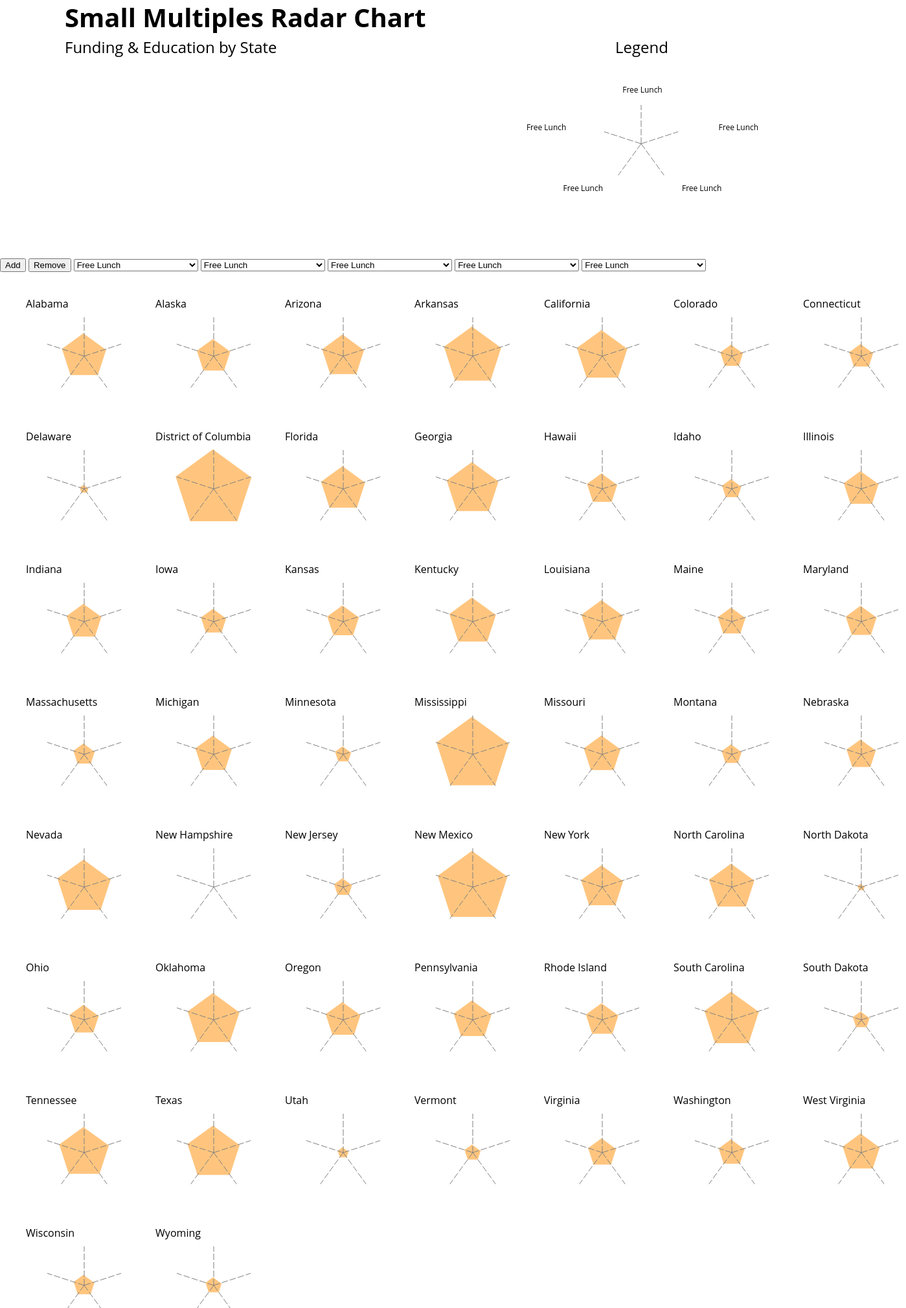
D3 v4 page, settled after 480 driven frames (8 s of simulated time); the page loaded 1 data file(s).


// ── main.js
// set the dimensions and margins of the graph
var margin = { top: 30, right: 0, bottom: 30, left: 30 },
  width = 200 - margin.left - margin.right,
  height = 200 - margin.top - margin.bottom;

//Read the dab
// d3.csv('education.csv', dataPreprocessor).then(function(dab) {
d3.csv('education.csv', function (dab) {

  // dab = map.remove("National");

  let features = ["school_lunches_percent_students_free_lunch", "school_lunches_percent_students_free_lunch", "school_lunches_percent_students_free_lunch", "school_lunches_percent_students_free_lunch", "school_lunches_percent_students_free_lunch"];
  console.log(dab);

  // functions --------------------------------------------------------------------------------------------
  function scaleFeatures() {
    for (var i = 0; i < features.length; i++) {
      let ft_name = features[i];
      // console.log(ft_name);

      let temp = dab.map(d => parseFloat(d[ft_name]));
      // console.log(temp);

      let ext = d3.extent(temp);
      // console.log(ext);

      let scl = d3.scaleLinear()
        .domain(ext)
        .range([0, 10]);

      let juice = temp.map(d => scl(d));
      // console.log(juice);

      for (var j = 0; j < dab.length; j++) {
        dab[j][ft_name] = juice[j];
      }
    }
  }

  // calculates path coordinates
  function getPathCoordinates(data_point) {

    // console.log(data_point);
    let coordinates = [];
    for (var i = 0; i < features.length; i++) {
      let ft_name = features[i];
      let angle = (Math.PI / 2) + (2 * Math.PI * i / features.length);


      // console.log(ft_name);
      // console.log(data_point[ft_name]);
      coordinates.push(angleToCoordinate(angle, data_point[ft_name]));
      // coordinates.push(angleToCoordinate(angle, dabScale(data_point[ft_name])));
    }

    // console.log(coordinates);
    return coordinates;
  }

  // calculates coordinate based on angle
  function angleToCoordinate(angle, value) {
    let x = Math.cos(angle) * radarSizeScale(value);
    let y = Math.sin(angle) * radarSizeScale(value);
    return { "x": 100 + x, "y": 100 - y };
  }

  function draw() {
    d3.selectAll("#graphie").remove();

    //draw the path element
    svg.append("path")
      .datum((d, i) => getPathCoordinates(nested[i].values[0]))
      .attr("d", line)
      .attr("stroke-width", 3)
      .attr("stroke", colors[0])
      .attr("fill", colors[0])
      .attr("stroke-opacity", 1)
      .attr("opacity", 0.5)
      .attr("id", "graphie")
      .transition()
      .duration(1000);

    // draw all axis lines
    for (var i = 0; i < features.length; i++) {
      let angle = (Math.PI / 2) + (2 * Math.PI * i / features.length);
      let line_coordinate = angleToCoordinate(angle, 10);
      let label_coordinate = angleToCoordinate(angle, 10.5);

      svg.append("line")
        .attr("x1", 100)
        .attr("y1", 100)
        .attr("x2", line_coordinate.x)
        .attr("y2", line_coordinate.y)
        .attr("stroke", "grey")
        .attr("id", "graphie")
        .style("stroke-dasharray", ("10,3"));
    }
  }

  //returns english titles
  function getNameToShow(key) {
    switch (key) {
      case "school_lunches_percent_students_free_lunch": return ("Free Lunch")
      case "perpupil_spending": return ("Per Pupil Spending")
      case "adjusted_perpupil_spending": return ("Adjusted Per Pupil Spending")
      case "educational_attainment_bachelor_plus": return ("College Grad")
      case "educational_attainment_hs_plus": return ("Highschool Grad")
      case "per_pupil_salaries": return ("Per Pupil Salaries")
      case "avg_act_composite_score": return ("ACT Scores")
      case "average_sat_scores": return ("SAT Scores")
    }
  }

  //setup ----------------------------------------------------------------------------------------------
  var nested = d3.nest() // maybe not neccesary 
    .key(function (d) { return d.State; })
    .entries(dab);

  allKeys = nested.map(function (d) { return d.key })

  // Add an svg element for each group. They will be side by side and will go next row when no more room available
  var svg = d3.select("#my_dataviz")
    .selectAll("uniqueChart")
    .data(nested)
    .enter()
    .append("svg")
    .attr("width", width + margin.left + margin.right)
    .attr("height", height + margin.top + margin.bottom)
    .append("g")
    .attr("transform",
      "translate(" + margin.left + "," + margin.top + ")");

  // sets up scale for the radars
  let radarSizeScale = d3.scaleLinear()
    .domain([0, 1])
    .range([0, 6]);

  // draw all state titles
  svg
    .append("text")
    .attr("text-anchor", "start")
    .attr("y", 25)
    .attr("x", 10)
    .text(function (d) { return (d.key) })

  // whats this
  let line = d3.line()
    .x(d => d.x)
    .y(d => d.y);

  let colors = ["darkorange", "gray", "navy"];

  //init ----------------------------------------------------------
  scaleFeatures();
  draw();

  // ---------------------------------------------- legend
  // select the svg area
  var svggez = d3.select("#my_legend")
    .append("svg")
    .attr("width", 7 * (width + margin.left + margin.right))
    .attr("height", 3 * height)
    .append("g")
    .attr("transform", "translate(" + 2.5 * (width + margin.left) + "," + 5 * margin.top + ")");

  // title
  svggez.append("text").attr("class", "big-title-font").attr("text-anchor", "start").attr("y", -80).attr("x", -400).text("Small Multiples Radar Chart")
  // name
  svggez.append("text").attr("class", "small-title-font").attr("text-anchor", "start").attr("y", -40).attr("x", -400).text("Funding & Education by State")

  // legend
  svggez.append("text").attr("class", "small-title-font").attr("text-anchor", "start").attr("y", -40).attr("x", 450).text("Legend")

  // draws legend labels
  function drawLegend() {
    d3.selectAll("#legends").remove();
    for (var i = 0; i < features.length; i++) {
      let angle = (Math.PI / 2) + (2 * Math.PI * i / features.length);
      let line_coordinate = angleToCoordinate(angle, 10);
      let label_coordinate = angleToCoordinate(angle, 20);

      //draw axis line
      svggez.append("line")
        .attr("x1", 100)
        .attr("y1", 100)
        .attr("x2", line_coordinate.x)
        .attr("y2", line_coordinate.y)
        .attr("transform", "translate(" + 390 + "," + 0 + ")")
        .attr("stroke", "grey")
        .attr("id", "legends")
        .style("stroke-dasharray", ("10,3"));

      //draw axis label
      svggez.append("text")
        .attr("x", 1.3 * (label_coordinate.x) + 362)
        .attr("y", 0.7 * (label_coordinate.y) + 35)
        .attr("class", "legend-label-font")
        .attr("text-anchor", "middle")
        .attr("id", "legends")
        .text(getNameToShow(features[i]));
    }
  }

  drawLegend();

  //----------------------------------------------------------------- dropdown

  // List of groups (here I have one group per column)
  var allGroup = ["school_lunches_percent_students_free_lunch", "perpupil_spending", "adjusted_perpupil_spending", "educational_attainment_bachelor_plus", "educational_attainment_hs_plus", "per_pupil_salaries", "avg_act_composite_score"];
  var count = 5;

  d3.select("#selectButton0").selectAll('myOptions').data(allGroup).enter().append('option')
  .text(function (d) { return getNameToShow(d); }) // text showed in the menu
  .attr("value", function (d) { return d; }) // corresponding value returned by the button
  d3.select("#selectButton1").selectAll('myOptions').data(allGroup).enter().append('option')
    .text(function (d) { return getNameToShow(d); }) // text showed in the menu
    .attr("value", function (d) { return d; }) // corresponding value returned by the button
  d3.select("#selectButton2").selectAll('myOptions').data(allGroup).enter().append('option')
    .text(function (d) { return getNameToShow(d); }) // text showed in the menu
    .attr("value", function (d) { return d; }) // corresponding value returned by the button
  d3.select("#selectButton3").selectAll('myOptions').data(allGroup).enter().append('option')
    .text(function (d) { return getNameToShow(d); }) // text showed in the menu
    .attr("value", function (d) { return d; }) // corresponding value returned by the button
  d3.select("#selectButton4").selectAll('myOptions').data(allGroup).enter().append('option')
    .text(function (d) { return getNameToShow(d); }) // text showed in the menu
    .attr("value", function (d) { return d; }) // corresponding value returned by the button
  d3.select("#selectButton5").selectAll('myOptions').data(allGroup).enter().append('option')
    .text(function (d) { return getNameToShow(d); }) // text showed in the menu
    .attr("value", function (d) { return d; }) // corresponding value returned by the button

  function yehaw() {
    // add the options to the button
    d3.select("#selectButton0").style("visibility", function () { return (count >= 1 ? "visible" : "hidden") })
    d3.select("#selectButton1").style("visibility", function () { return (count >= 2 ? "visible" : "hidden") })
    d3.select("#selectButton2").style("visibility", function () { return (count >= 3 ? "visible" : "hidden") })
    d3.select("#selectButton3").style("visibility", function () { return (count >= 4 ? "visible" : "hidden") })
    d3.select("#selectButton4").style("visibility", function () { return (count >= 5 ? "visible" : "hidden") })
    d3.select("#selectButton5").style("visibility", function () { return (count >= 6 ? "visible" : "hidden") })
  }

  yehaw();


  // When the button is changed, run the updateChart function
  d3.select("#selectButton0").on("change", function (d) {
    var selectedOption = d3.select(this).property("value")
    update(selectedOption, 0)
  })
  d3.select("#selectButton1").on("change", function (d) {
    var selectedOption = d3.select(this).property("value")
    update(selectedOption, 1)
  })
  d3.select("#selectButton2").on("change", function (d) {
    var selectedOption = d3.select(this).property("value")
    update(selectedOption, 2)
  })
  d3.select("#selectButton3").on("change", function (d) {
    var selectedOption = d3.select(this).property("value")
    update(selectedOption, 3)
  })
  d3.select("#selectButton4").on("change", function (d) {
    var selectedOption = d3.select(this).property("value")
    update(selectedOption, 4)
  })
  d3.select("#selectButton5").on("change", function (d) {
    var selectedOption = d3.select(this).property("value")
    update(selectedOption, 5)
  })


  // A function that update the chart
  function update(selectedGroup, key) {

    if (selectedGroup == "monk") {
      features.pop();
      console.log("yes")
    } else {
      features[key] = selectedGroup;
    }


    scaleFeatures();

    draw()

    drawLegend();
  }

  function monkA() {
    if (count < 6) {
      update("school_lunches_percent_students_free_lunch", count)
      count++;
      yehaw();
    }
    console.log("juice :" + count);
  }
  function monkB() {
    if (count > 3) {
      update("monk", count)
      count--;
      yehaw();
    }
    console.log("nojuice :" + count);
  }

  document.getElementById("addBob").addEventListener("click", monkA);
  document.getElementById("removeBob").addEventListener("click", monkB);

})

### data: education.csv
State, act_percent_students_tested, avg_act_composite_score, total_population, total_revenue, federal_source_revenue, state_source_revenue, local_source_revenue, total_federal_aid, outstanding_debt, per_pupil_salaries, per_pupil_employee_benefits, IEP_per_1000, youth_substance_use_per_100, sat_average_score, educational_attainment_bachelor_plus, educational_attainment_hs_plus, educational_attainment_advanced_degree_p…, school_lunches_num_students_enrolled, school_lunches_percent_students_free_lun…, local_educational_grants, perpupil_spending, adjusted_perpupil_spending
Alabama, 100, 18.9, 4,903,185, 8,425,767, 867,947, 4,703,782, 2,854,038, 20,053, 5,976,798, 5,632, 2,249, 2.02, 3.961, 1,165, 26.3, 87.1, 10.0, 738,485, 55.2, 257,319,086, 10,077, 10386
Alaska, 38, 20.1, 731,545, 2,557,462, 391,955, 1,599,899, 565,608, 192,858, 1,125,194, 8,675, 5,105, 5.93, 6.539, 1,100, 30.2, 93.6, 11.7, 130,905, 48.0, 45,608,925, 18,394, 17872
Arizona, 73, 19, 7,278,717, 9,639,764, 1,239,441, 4,084,645, 4,315,678, 221,337, 5,865,161, 5,157, 1,674, 7.31, 4.769, 1,116, 30.2, 87.6, 11.3, 994,358, 53.7, 339,127,579, 8,625, 8335
Arkansas, 100, 19.3, 3,017,804, 5,593,150, 605,871, 4,191,495, 795,784, 26,800, 4,993,393, 6,036, 1,712, 2.24, 4.104, 1,208, 23.3, 87.5, 8.3, 491,696, 63.9, 157,130,991, 10,388, 11951
California, 23, 22.6, 39,512,223, 96,041,050, 8,162,989, 54,106,131, 33,771,930, 506,890, 82,645,844, 7,804, 4,066, 4.36, 4.625, 1,055, 35.0, 84.0, 13.1, 6,171,073, 59.4, 1,963,512,500, 14,035, 10281
Colorado, 27, 23.8, 5,758,736, 12,234,647, 712,669, 5,258,398, 6,263,580, 89,477, 10,537,237, 6,748, 2,341, 6.90, 5.598, 1,201, 42.7, 92.4, 16.0, 911,339, 40.8, 145,896,810, 11,030, 10053
Connecticut, 22, 25.5, 3,565,287, 12,005,464, 514,707, 4,470,080, 7,020,677, 43,054, 2,962,044, 11,595, 6,275, 11.51, 4.64, 1,042, 39.8, 90.7, 17.8, 514,690, 41.7, 131,134,581, 21,310, 17798
Delaware, 13, 24, 973,764, 2,266,478, 146,537, 1,463,152, 656,789, 0, 612,539, 8,664, 4,735, 8.32, 4.322, 995, 33.2, 90.3, 13.7, 138,397, 31.4, 52,113,722, 16,315, 15009
District of Columbia, 32, 23.5, 705,749, 1,526,358, 132,899, (X), 1,393,459, 31,930, 0, 15,361, 3,024, 12.78, 5.143, 989, 59.7, 91.9, 34.0, 87,686, 76.4, 49,084,514, 22,406, 15052
Florida, 54, 20.1, 21,477,737, 31,675,060, 3,454,539, 12,204,018, 16,016,503, 240,741, 13,870,311, 5,281, 1,708, 5.84, 4.535, 1,017, 30.7, 88.4, 11.4, 2,846,142, 55.1, 898,112,824, 9,645, 9764
Georgia, 49, 21.4, 10,617,423, 22,439,128, 1,869,095, 10,044,691, 10,525,342, 64,875, 5,204,520, 6,497, 2,755, 6.70, 3.182, 1,050, 32.5, 87.9, 12.6, 1,767,145, 60.3, 538,160,235, 11,228, 10114
Hawaii, 80, 19, 1,415,872, 3,124,745, 298,818, 2,760,298, 65,629, 71,481, 0, 8,350, 4,577, 5.92, 3.925, 1,085, 33.6, 92.4, 11.6, 181,278, 45.9, 51,229,565, 16,132, 14254
Idaho, 31, 22.5, 1,787,065, 2,688,260, 252,716, 1,747,198, 688,346, 18,178, 1,582,960, 4,744, 1,709, 4.95, 4.647, 1,006, 28.7, 91.5, 9.9, 308,816, 38.5, 58,229,678, 7,985, 8677
Illinois, 35, 24.3, 12,671,821, 37,082,331, 2,328,041, 15,081,903, 19,672,387, 97,869, 22,217,617, 8,056, 5,390, 10.17, 4.667, 1,115, 35.8, 89.8, 14.1, 1,956,231, 48.9, 671,396,393, 16,227, 13829
Indiana, 29, 22.5, 6,732,219, 13,132,096, 969,031, 8,122,602, 4,040,463, 16,685, 10,227,688, 5,713, 3,096, 13.42, 3.291, 1,074, 26.9, 89.6, 9.7, 1,055,086, 48.9, 257,161,413, 10,397, 11626
Iowa, 66, 21.6, 3,155,070, 7,267,433, 501,868, 3,836,200, 2,929,365, 14,183, 4,267,083, 7,550, 2,564, 12.98, 4.177, 1,276, 29.3, 92.6, 9.5, 506,308, 42.5, 87,956,335, 11,907, 13241
Kansas, 72, 21.2, 2,913,314, 6,872,412, 578,647, 4,412,744, 1,881,021, 72,516, 6,544,122, 7,155, 2,067, 5.48, 4.088, 1,260, 34.0, 91.8, 12.4, 491,423, 46.8, 100,954,682, 11,926, 11753
Kentucky, 100, 19.8, 4,467,673, 8,703,843, 954,442, 4,814,076, 2,935,325, 60,699, 6,124,625, 6,314, 3,423, 7.35, 3.62, 1,247, 25.1, 87.2, 10.3, 677,718, 56.8, 231,667,308, 11,291, 11210
Louisiana, 100, 18.8, 4,648,794, 8,763,547, 1,039,755, 3,625,907, 4,097,885, 62,127, 3,267,228, 6,224, 3,226, 2.79, 3.886, 1,197, 25.0, 86.0, 8.9, 710,797, 53.5, 341,692,272, 11,755, 12362
Maine, 6, 24.3, 1,344,212, 3,012,539, 184,603, 1,172,653, 1,655,283, 10,114, 1,290,934, 8,839, 3,580, 13.73, 4.747, 1,012, 33.2, 93.2, 12.4, 175,230, 44.1, 53,336,040, 14,614, 16006
Maryland, 28, 22.3, 6,045,680, 16,068,657, 907,252, 6,836,746, 8,324,659, 109,200, 5,261,242, 9,006, 3,922, 7.69, 3.45, 1,060, 40.9, 90.4, 19.1, 896,811, 46.3, 242,109,435, 15,148, 13146
Massachusetts, 21, 25.5, 6,892,503, 18,863,906, 812,809, 7,435,499, 10,615,598, 31,579, 5,592,669, 11,069, 4,495, 18.81, 4.261, 1,106, 45.0, 91.3, 20.3, 951,400, 39.9, 252,965,059, 17,748, 14529
Michigan, 19, 24.4, 9,986,857, 20,069,650, 1,602,579, 11,588,161, 6,878,910, 179,648, 18,335,643, 6,187, 4,105, 8.26, 3.87, 1,004, 30.0, 91.4, 11.9, 1,456,140, 50.0, 469,889,071, 12,756, 13016
Minnesota, 95, 21.4, 5,639,632, 13,442,975, 682,398, 8,641,915, 4,118,662, 57,157, 12,501,181, 8,389, 2,871, 19.76, 4.275, 1,295, 37.3, 93.6, 12.7, 888,786, 36.4, 166,981,009, 13,387, 13068
Mississippi, 100, 18.4, 2,976,149, 4,868,831, 680,426, 2,409,586, 1,778,819, 37,715, 2,012,771, 5,439, 1,847, 7.90, 3.493, 1,241, 22.3, 85.3, 8.6, 471,298, 74.0, 205,451,853, 9,284, 10240
Missouri, 82, 20.8, 6,137,428, 11,772,175, 915,022, 4,920,201, 5,936,952, 64,688, 8,046,069, 6,831, 2,191, 8.25, 3.72, 1,271, 30.2, 90.7, 11.8, 908,255, 50.2, 248,761,410, 11,200, 11756
Montana, 100, 19.8, 1,068,778, 2,024,649, 258,170, 862,594, 903,885, 92,173, 1,508,222, 6,958, 2,190, 6.35, 6.295, 1,196, 33.6, 94.2, 10.5, 147,375, 39.0, 48,946,461, 11,988, 14229
Nebraska, 100, 20, 1,934,408, 4,650,340, 331,243, 1,501,553, 2,817,544, 56,224, 3,288,535, 7,475, 2,776, 9.50, 4.048, 1,254, 33.2, 92.0, 11.4, 326,081, 45.2, 77,333,245, 12,743, 14385
Nevada, 100, 17.9, 3,080,156, 5,037,245, 448,460, 3,128,530, 1,460,255, 18,616, 4,080,716, 5,526, 2,306, 4.45, 5.195, 1,116, 25.7, 86.9, 9.0, 492,353, 61.3, 136,383,234, 9,344, 9185
… [head cut at 6 KiB]